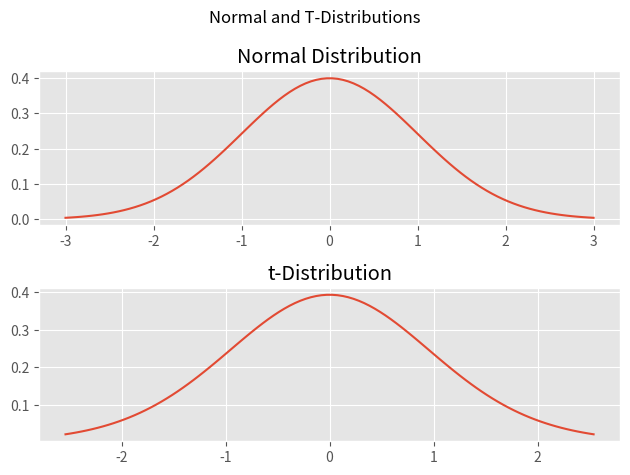

Write Python code to recreate this figure.
import matplotlib.pyplot as plt
plt.style.use('ggplot')
import numpy as np
import scipy.stats as stats
import math


fig, axs = plt.subplots(2)
fig.suptitle('Normal and T-Distributions')

mu = 0
variance = 1
sigma = math.sqrt(variance)

x = np.linspace(mu - 3*sigma, mu + 3*sigma, 100)
axs[0].plot(x, stats.norm.pdf(x, mu, sigma))
axs[0].set_title('Normal Distribution');

# Plotting the t-distribution 
n = 20
df = n - 1
x_t = np.linspace(
    stats.t.ppf(0.01, df),
    stats.t.ppf(0.99, df), 100
)
axs[1].plot(x_t, stats.t.pdf(x_t, df=df))
axs[1].set_title('t-Distribution');
plt.tight_layout()
plt.show()